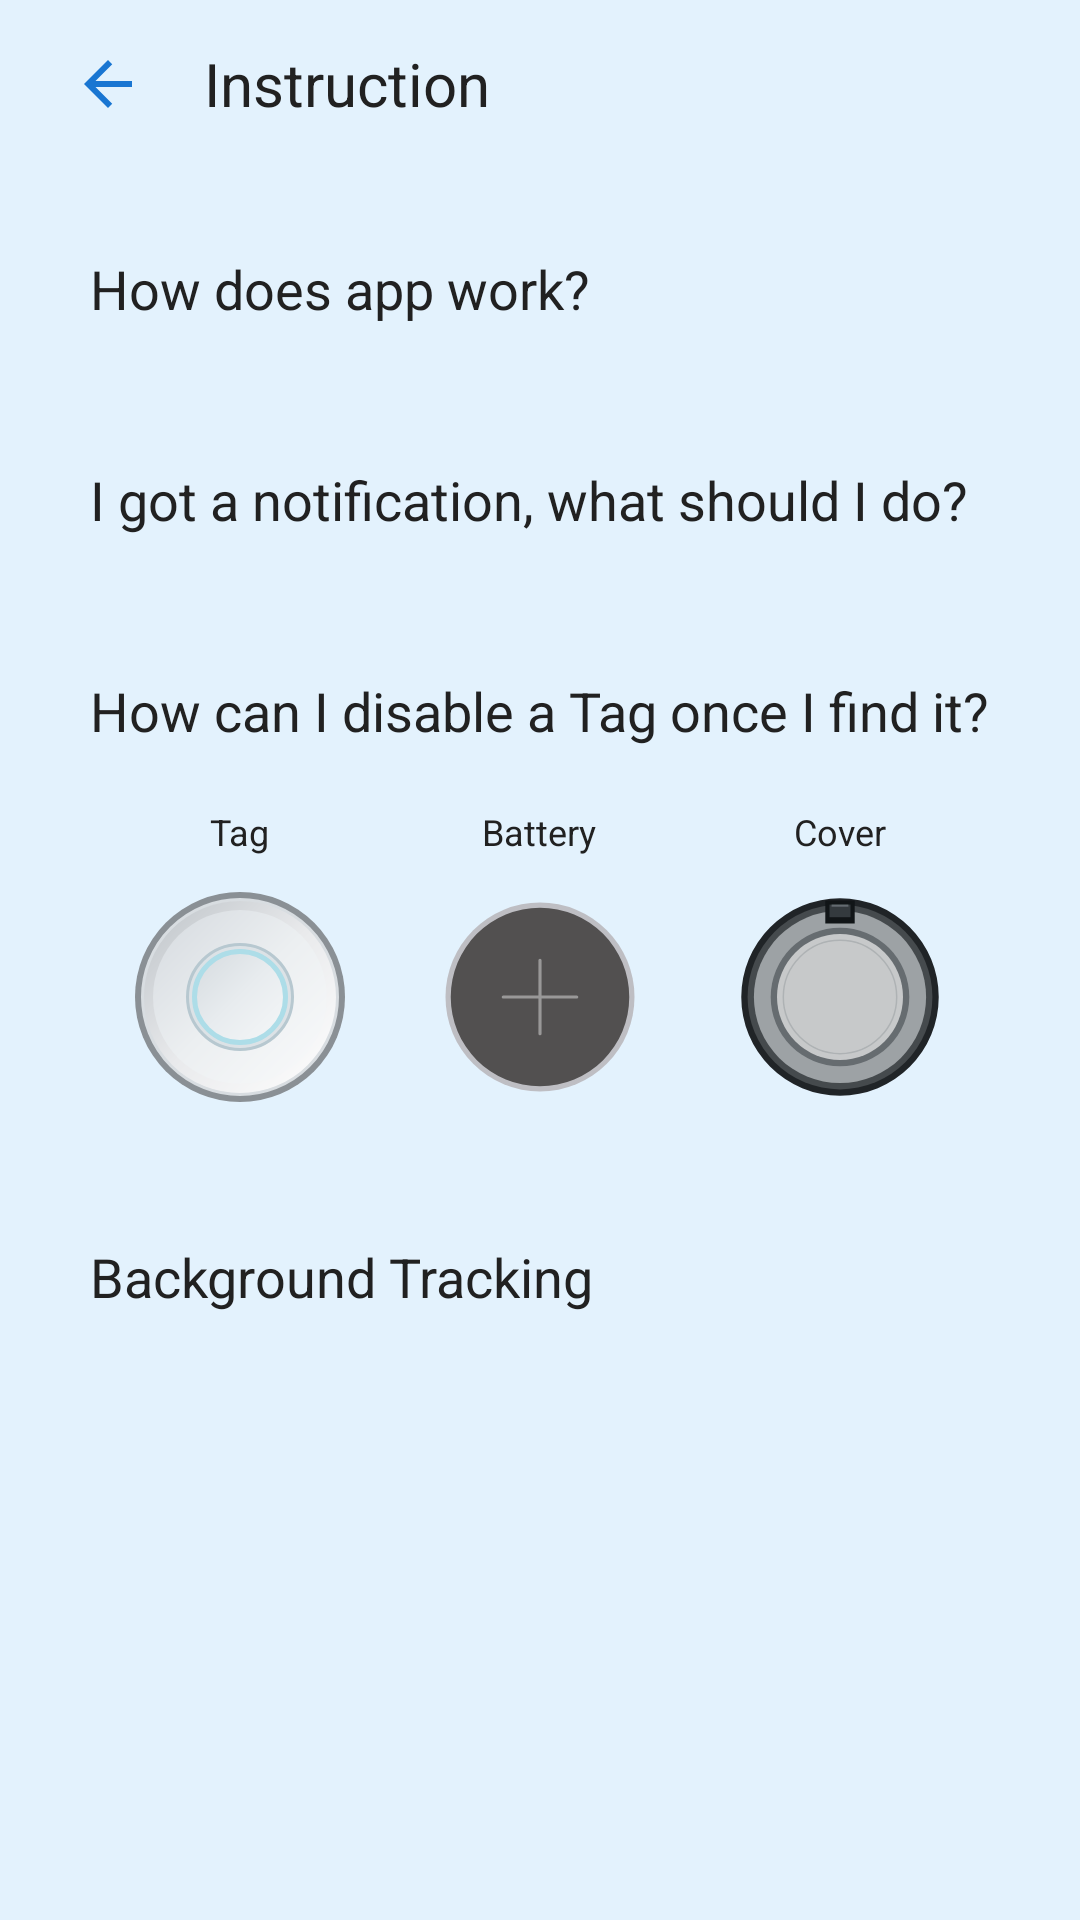

Android layout source for this screen:
<!-- AndroidManifest.xml: application theme Theme.BluetoothTracker -->
<!-- res/layout/fragment_instruction.xml -->
<?xml version="1.0" encoding="utf-8"?>
<LinearLayout xmlns:android="http://schemas.android.com/apk/res/android"
    xmlns:app="http://schemas.android.com/apk/res-auto"
    android:layout_width="match_parent"
    android:layout_height="match_parent"
    android:background="@drawable/bg_screen"
    android:orientation="vertical">

    <LinearLayout
        android:layout_width="match_parent"
        android:layout_height="56dp"
        android:gravity="center_vertical"
        android:orientation="horizontal"
        android:paddingStart="12dp"
        android:paddingEnd="12dp"
        android:background="?attr/themeLightColor">

        <ImageView
            android:id="@+id/ivBack"
            android:layout_width="48dp"
            android:layout_height="48dp"
            android:background="?attr/selectableItemBackgroundBorderless"
            android:clickable="true"
            android:focusable="true"
            android:contentDescription="@string/back"
            android:padding="12dp"
            android:src="@drawable/ic_back"
            app:tint="?attr/themePrimaryColor" />

        <TextView
            style="@style/ToolbarTitle"
            android:layout_marginStart="8dp"
            android:text="@string/instruction" />
    </LinearLayout>

    <ScrollView
        android:layout_width="match_parent"
        android:layout_height="0dp"
        android:layout_weight="1"
        android:scrollbarThumbVertical="@drawable/scrollbar_thumb"
        android:scrollbars="vertical">

        <LinearLayout
            android:layout_width="match_parent"
            android:layout_height="wrap_content"
            android:orientation="vertical"
            android:paddingStart="12dp"
            android:paddingEnd="12dp"
            android:paddingBottom="14dp">

            <LinearLayout style="@style/InstrCard">
                <TextView
                    style="@style/InstrTitle"
                    android:text="@string/instr_title_how" />
                <LinearLayout
                    android:id="@+id/listHow"
                    android:layout_width="match_parent"
                    android:layout_height="wrap_content"
                    android:orientation="vertical" />
            </LinearLayout>

            <LinearLayout style="@style/InstrCard">
                <TextView
                    style="@style/InstrTitle"
                    android:text="@string/instr_title_notification" />
                <LinearLayout
                    android:id="@+id/listNotification"
                    android:layout_width="match_parent"
                    android:layout_height="wrap_content"
                    android:orientation="vertical" />
            </LinearLayout>

            <LinearLayout style="@style/InstrCard">
                <TextView
                    style="@style/InstrTitle"
                    android:text="@string/instr_title_disable" />
                <LinearLayout
                    android:id="@+id/listDisable"
                    android:layout_width="match_parent"
                    android:layout_height="wrap_content"
                    android:orientation="vertical" />

                
                <LinearLayout
                    android:layout_width="match_parent"
                    android:layout_height="wrap_content"
                    android:layout_marginTop="20dp"
                    android:gravity="center"
                    android:orientation="horizontal">

                    <LinearLayout style="@style/IllustrationItem">
                        <TextView
                            android:layout_width="wrap_content"
                            android:layout_height="wrap_content"
                            android:text="@string/tag_label"
                            android:textColor="?attr/themeTextColor"
                            android:textSize="12sp" />
                        <ImageView
                            style="@style/IllustrationDisc"
                            android:background="@null"
                            android:contentDescription="@null"
                            android:src="@drawable/illus_tag" />
                    </LinearLayout>

                    <LinearLayout style="@style/IllustrationItem">
                        <TextView
                            android:layout_width="wrap_content"
                            android:layout_height="wrap_content"
                            android:text="@string/battery_label"
                            android:textColor="?attr/themeTextColor"
                            android:textSize="12sp" />
                        <ImageView
                            style="@style/IllustrationDisc"
                            android:background="@null"
                            android:contentDescription="@null"
                            android:src="@drawable/illus_battery" />
                    </LinearLayout>

                    <LinearLayout style="@style/IllustrationItem">
                        <TextView
                            android:layout_width="wrap_content"
                            android:layout_height="wrap_content"
                            android:text="@string/cover_label"
                            android:textColor="?attr/themeTextColor"
                            android:textSize="12sp" />
                        <ImageView
                            style="@style/IllustrationDisc"
                            android:background="@null"
                            android:contentDescription="@null"
                            android:src="@drawable/illus_cover" />
                    </LinearLayout>
                </LinearLayout>
            </LinearLayout>

            <LinearLayout style="@style/InstrCard">
                <TextView
                    style="@style/InstrTitle"
                    android:text="@string/instr_title_background" />
                <LinearLayout
                    android:id="@+id/listBackground"
                    android:layout_width="match_parent"
                    android:layout_height="wrap_content"
                    android:orientation="vertical" />
            </LinearLayout>
        </LinearLayout>
    </ScrollView>
</LinearLayout>
<!-- resources referenced by this layout -->
<resources>
  <!-- drawable ic_back (drawable) -->
  <vector xmlns:android="http://schemas.android.com/apk/res/android"
      android:width="24dp" android:height="24dp"
      android:autoMirrored="true"
      android:viewportWidth="24" android:viewportHeight="24">
      <path android:fillColor="#FFFFFFFF" android:pathData="M20,11H7.83l5.59,-5.59L12,4l-8,8 8,8 1.41,-1.41L7.83,13H20v-2z"/>
  </vector>
  <!-- drawable illus_battery (drawable) -->
  <vector xmlns:android="http://schemas.android.com/apk/res/android"
      android:width="70dp"
      android:height="70dp"
      android:viewportWidth="80"
      android:viewportHeight="80">
  
      <path
          android:fillColor="#BEBEC3"
          android:pathData="M4,40a36,36 0 1,0 72,0a36,36 0 1,0 -72,0z" />
  
      <path
          android:fillColor="#525050"
          android:pathData="M6,40a34,34 0 1,0 68,0a34,34 0 1,0 -68,0z" />
  
      <path
          android:strokeColor="#999898"
          android:strokeWidth="1.2"
          android:strokeLineCap="round"
          android:pathData="M40,26L40,54M26,40L54,40" />
  </vector>
  <!-- drawable scrollbar_thumb (drawable) -->
  <?xml version="1.0" encoding="utf-8"?>
  <shape xmlns:android="http://schemas.android.com/apk/res/android"
      android:shape="rectangle">
  
      <solid android:color="?attr/themePrimaryColor" />
  
      <corners android:radius="4dp" />
  
  </shape>
  <string name="back">Back</string>
  <string name="battery_label">Battery</string>
  <string name="cover_label">Cover</string>
  <string name="instr_title_background">Background Tracking</string>
  <string name="instr_title_disable">How can I disable a Tag once I find it?</string>
  <string name="instr_title_how">How does app work?</string>
  <string name="instr_title_notification">I got a notification, what should I do?</string>
  <string name="instruction">Instruction</string>
  <string name="tag_label">Tag</string>
  <style name="IllustrationDisc">
          <item name="android:layout_width">70dp</item>
          <item name="android:layout_height">70dp</item>
          <item name="android:layout_marginTop">12dp</item>
          <item name="android:background">@drawable/bg_gray_disc</item>
      </style>
  <style name="IllustrationItem">
          <item name="android:layout_width">0dp</item>
          <item name="android:layout_height">wrap_content</item>
          <item name="android:layout_weight">1</item>
          <item name="android:gravity">center_horizontal</item>
          <item name="android:orientation">vertical</item>
      </style>
  <style name="InstrCard">
          <item name="android:layout_width">match_parent</item>
          <item name="android:layout_height">wrap_content</item>
          <item name="android:layout_marginTop">10dp</item>
          <item name="android:background">@drawable/bg_pill</item>
          <item name="android:orientation">vertical</item>
          <item name="android:padding">18dp</item>
      </style>
  <style name="InstrTitle">
          <item name="android:layout_width">match_parent</item>
          <item name="android:layout_height">wrap_content</item>
          <item name="android:textColor">?attr/themeTextColor</item>
          <item name="android:textSize">18sp</item>
      </style>
  <style name="ToolbarTitle">
          <item name="android:layout_width">wrap_content</item>
          <item name="android:layout_height">wrap_content</item>
          <item name="android:textColor">?attr/themeTextColor</item>
          <item name="android:textSize">20sp</item>
      </style>
  <color name="theme_blue_light">#E3F2FD</color>
  <color name="white">#FFFFFF</color>
  <color name="theme_blue_primary">#1976D2</color>
  <color name="theme_text_dark">#212121</color>
</resources>
